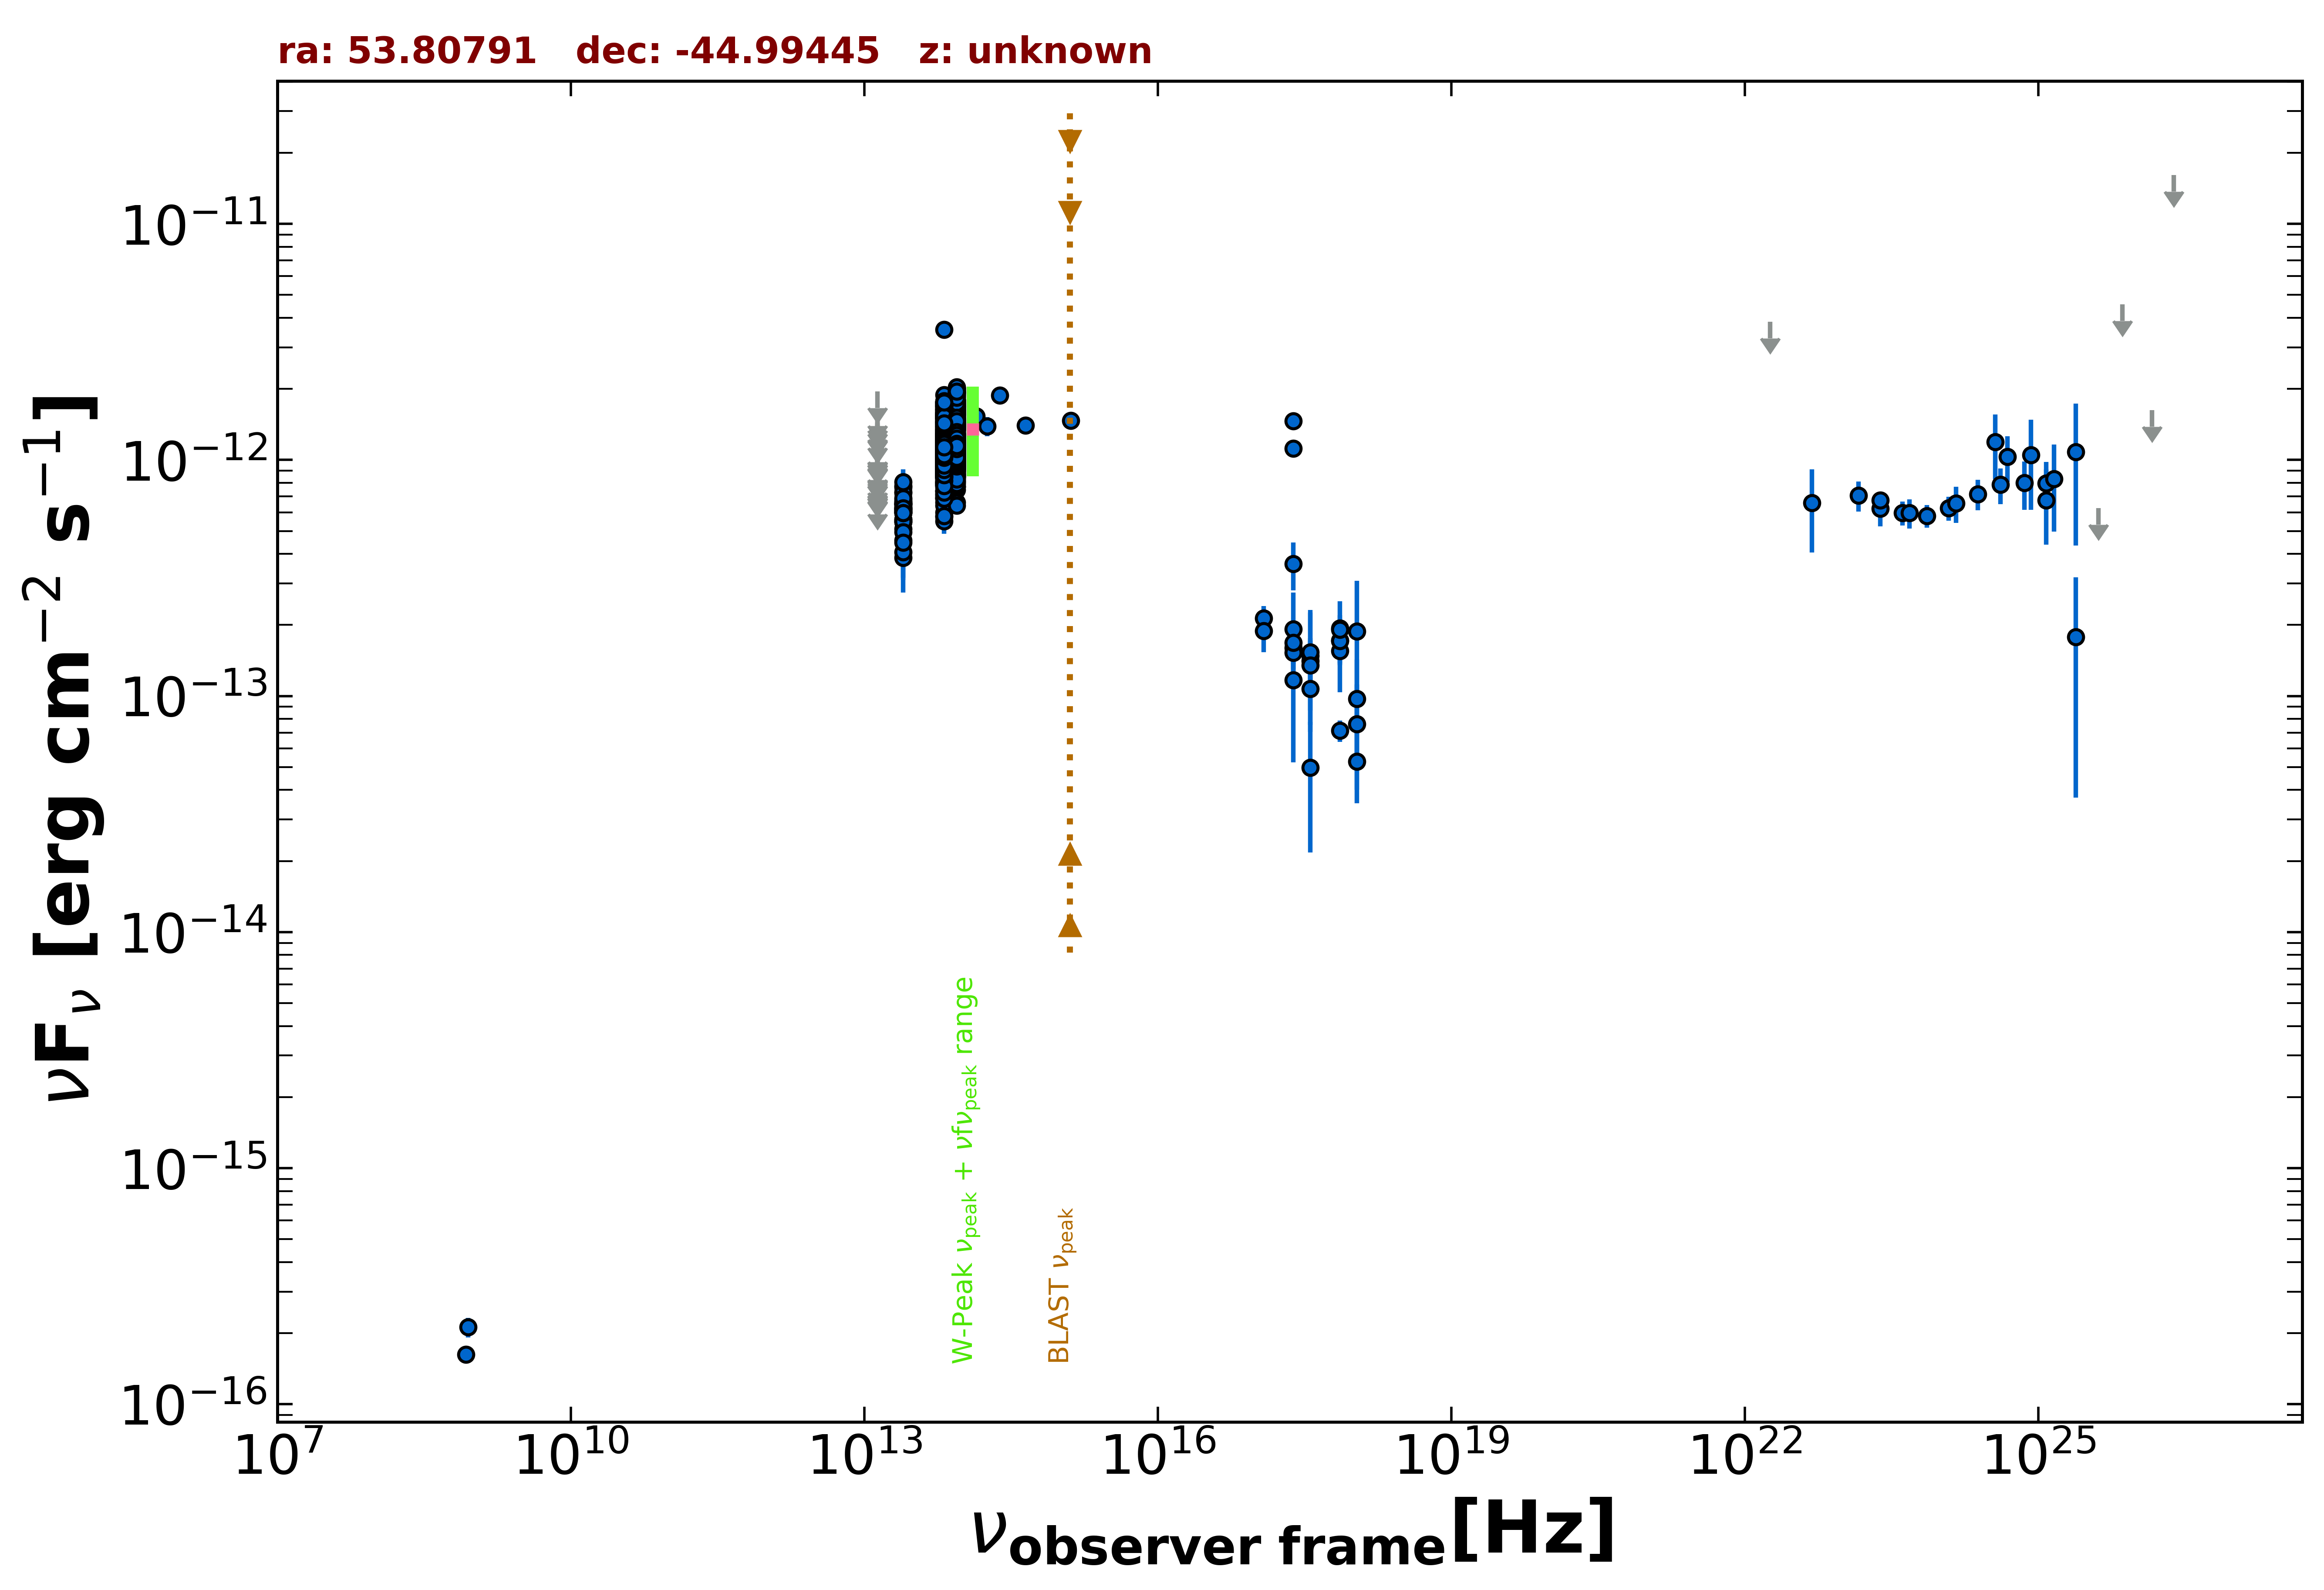

The file beside this chart, header and first rows:
freq., flux, err_flux, MJD_start, MJD_end, flag, catalog, reference
8.870e+08, 2.120e-16, 2.040e-17, 55000, 55000, , RACS, Hale et al. 2021  PASA  38  e058
8.430e+08, 1.627e-16, 1.010e-17, 55000, 55000, , SUMSS, Manch et al. 2003  MNRAS  342  1117
2.418e+17, 3.633e-13, 8.350e-14, 55000, 55000, , RASS, Boller et al. 2016  A&A  103  1
2.418e+17, 1.118e-12, 6.300e-14, 55000, 55000, , WGACAT, White et al. 2000  VizieR  IX/31/wgacat
2.418e+17, 1.459e-12, 1.075e-13, 55000, 55000, , WGACAT, White et al. 2000  VizieR  IX/31/wgacat
2.418e+17, 1.602e-13, 2.410e-14, 55482, 58862, , 1OUSX, Giommi et al. in preparation
1.209e+17, 2.131e-13, 2.770e-14, 55482, 58862, , 1OUSX, Giommi et al. in preparation
3.627e+17, 1.074e-13, 2.047e-14, 55482, 58862, , 1OUSX, Giommi et al. in preparation
7.253e+17, 7.141e-14, 7.440e-15, 55482, 58862, , 1OUSX, Giommi et al. in preparation
1.088e+18, 5.288e-14, 1.769e-14, 55482, 58862, , 1OUSX, Giommi et al. in preparation
7.253e+17, 1.719e-13, 2.440e-14, 55000, 55000, , 2SXPS, Evans et al. 2020  ApJS  247  54
1.209e+17, 1.887e-13, 3.565e-14, 55000, 55000, , 2SXPS, Evans et al. 2020  ApJS  247  54
3.627e+17, 1.411e-13, 3.415e-14, 55000, 55000, , 2SXPS, Evans et al. 2020  ApJS  247  54
1.088e+18, 7.597e-14, 3.592e-14, 55000, 55000, , 2SXPS, Evans et al. 2020  ApJS  247  54
1.389e+14, 1.528e-12, 1.085e-13, 55000, 55000, , 2MASS, Skrutskie et al. 2006  AJ  131  1163
1.804e+14, 1.388e-12, 1.280e-13, 55000, 55000, , 2MASS, Skrutskie et al. 2006  AJ  131  1163
2.427e+14, 1.881e-12, 1.145e-13, 55000, 55000, , 2MASS, Skrutskie et al. 2006  AJ  131  1163
8.817e+13, 1.205e-12, 3.500e-15, 55000, 55000, , UNWISE, Schlafly et al. 2019  ApJS  240  30
6.517e+13, 1.068e-12, 4.000e-15, 55000, 55000, , UNWISE, Schlafly et al. 2019  ApJS  240  30
8.817e+13, 1.155e-12, 2.550e-14, 55000, 55000, , WISE, Wright et al. 2010  AJ  140  1868
6.517e+13, 1.053e-12, 2.150e-14, 55000, 55000, , WISE, Wright et al. 2010  AJ  140  1868
2.498e+13, 6.142e-13, 2.545e-14, 55000, 55000, , WISE, Wright et al. 2010  AJ  140  1868
1.363e+13, 4.047e-13, 7.120e-14, 55000, 55000, , WISE, Wright et al. 2010  AJ  140  1868
8.817e+13, 1.639e-12, 5.000e-14, 56676, 56676, , NEOWISE, Mainzer et al. 2014  ApJ  792  30
6.517e+13, 1.470e-12, 5.150e-14, 56676, 56676, , NEOWISE, Mainzer et al. 2014  ApJ  792  30
8.817e+13, 1.573e-12, 4.350e-14, 56676, 56676, , NEOWISE, Mainzer et al. 2014  ApJ  792  30
6.517e+13, 1.380e-12, 6.350e-14, 56676, 56676, , NEOWISE, Mainzer et al. 2014  ApJ  792  30
8.817e+13, 1.519e-12, 5.200e-14, 56676, 56676, , NEOWISE, Mainzer et al. 2014  ApJ  792  30
6.517e+13, 1.441e-12, 5.600e-14, 56676, 56676, , NEOWISE, Mainzer et al. 2014  ApJ  792  30
8.817e+13, 1.604e-12, 4.450e-14, 56676, 56676, , NEOWISE, Mainzer et al. 2014  ApJ  792  30
6.517e+13, 1.538e-12, 7.100e-14, 56676, 56676, , NEOWISE, Mainzer et al. 2014  ApJ  792  30
8.817e+13, 1.661e-12, 4.900e-14, 56676, 56676, , NEOWISE, Mainzer et al. 2014  ApJ  792  30
6.517e+13, 1.404e-12, 5.850e-14, 56676, 56676, , NEOWISE, Mainzer et al. 2014  ApJ  792  30
8.817e+13, 1.629e-12, 4.350e-14, 56676, 56676, , NEOWISE, Mainzer et al. 2014  ApJ  792  30
6.517e+13, 1.469e-12, 5.950e-14, 56676, 56676, , NEOWISE, Mainzer et al. 2014  ApJ  792  30
8.817e+13, 1.560e-12, 4.450e-14, 56676, 56676, , NEOWISE, Mainzer et al. 2014  ApJ  792  30
6.517e+13, 1.357e-12, 5.850e-14, 56676, 56676, , NEOWISE, Mainzer et al. 2014  ApJ  792  30
8.817e+13, 1.573e-12, 4.200e-14, 56676, 56676, , NEOWISE, Mainzer et al. 2014  ApJ  792  30
6.517e+13, 1.454e-12, 5.650e-14, 56676, 56676, , NEOWISE, Mainzer et al. 2014  ApJ  792  30
8.817e+13, 1.600e-12, 4.750e-14, 56675, 56675, , NEOWISE, Mainzer et al. 2014  ApJ  792  30
6.517e+13, 1.481e-12, 5.200e-14, 56675, 56675, , NEOWISE, Mainzer et al. 2014  ApJ  792  30
8.817e+13, 1.601e-12, 4.300e-14, 56676, 56676, , NEOWISE, Mainzer et al. 2014  ApJ  792  30
6.517e+13, 1.445e-12, 6.650e-14, 56676, 56676, , NEOWISE, Mainzer et al. 2014  ApJ  792  30
8.817e+13, 1.634e-12, 4.950e-14, 56676, 56676, , NEOWISE, Mainzer et al. 2014  ApJ  792  30
6.517e+13, 1.404e-12, 6.450e-14, 56676, 56676, , NEOWISE, Mainzer et al. 2014  ApJ  792  30
8.817e+13, 1.597e-12, 4.750e-14, 56676, 56676, , NEOWISE, Mainzer et al. 2014  ApJ  792  30
6.517e+13, 1.116e-12, 6.450e-14, 56676, 56676, , NEOWISE, Mainzer et al. 2014  ApJ  792  30
8.817e+13, 1.621e-12, 5.050e-14, 56676, 56676, , NEOWISE, Mainzer et al. 2014  ApJ  792  30
6.517e+13, 1.496e-12, 5.550e-14, 56676, 56676, , NEOWISE, Mainzer et al. 2014  ApJ  792  30
8.817e+13, 1.573e-12, 7.850e-14, 56676, 56676, , NEOWISE, Mainzer et al. 2014  ApJ  792  30
6.517e+13, 1.513e-12, 5.300e-14, 56676, 56676, , NEOWISE, Mainzer et al. 2014  ApJ  792  30
8.817e+13, 1.052e-12, 4.300e-14, 57227, 57227, , NEOWISE, Mainzer et al. 2014  ApJ  792  30
6.517e+13, 1.052e-12, 4.550e-14, 57227, 57227, , NEOWISE, Mainzer et al. 2014  ApJ  792  30
8.817e+13, 1.121e-12, 3.900e-14, 57227, 57227, , NEOWISE, Mainzer et al. 2014  ApJ  792  30
6.517e+13, 1.145e-12, 5.300e-14, 57227, 57227, , NEOWISE, Mainzer et al. 2014  ApJ  792  30
8.817e+13, 1.199e-12, 4.000e-14, 57227, 57227, , NEOWISE, Mainzer et al. 2014  ApJ  792  30
6.517e+13, 1.121e-12, 4.950e-14, 57227, 57227, , NEOWISE, Mainzer et al. 2014  ApJ  792  30
8.817e+13, 1.164e-12, 4.500e-14, 57226, 57226, , NEOWISE, Mainzer et al. 2014  ApJ  792  30
6.517e+13, 9.878e-13, 5.745e-14, 57226, 57226, , NEOWISE, Mainzer et al. 2014  ApJ  792  30
8.817e+13, 1.127e-12, 5.500e-14, 57227, 57227, , NEOWISE, Mainzer et al. 2014  ApJ  792  30
... 1,054 more rows
